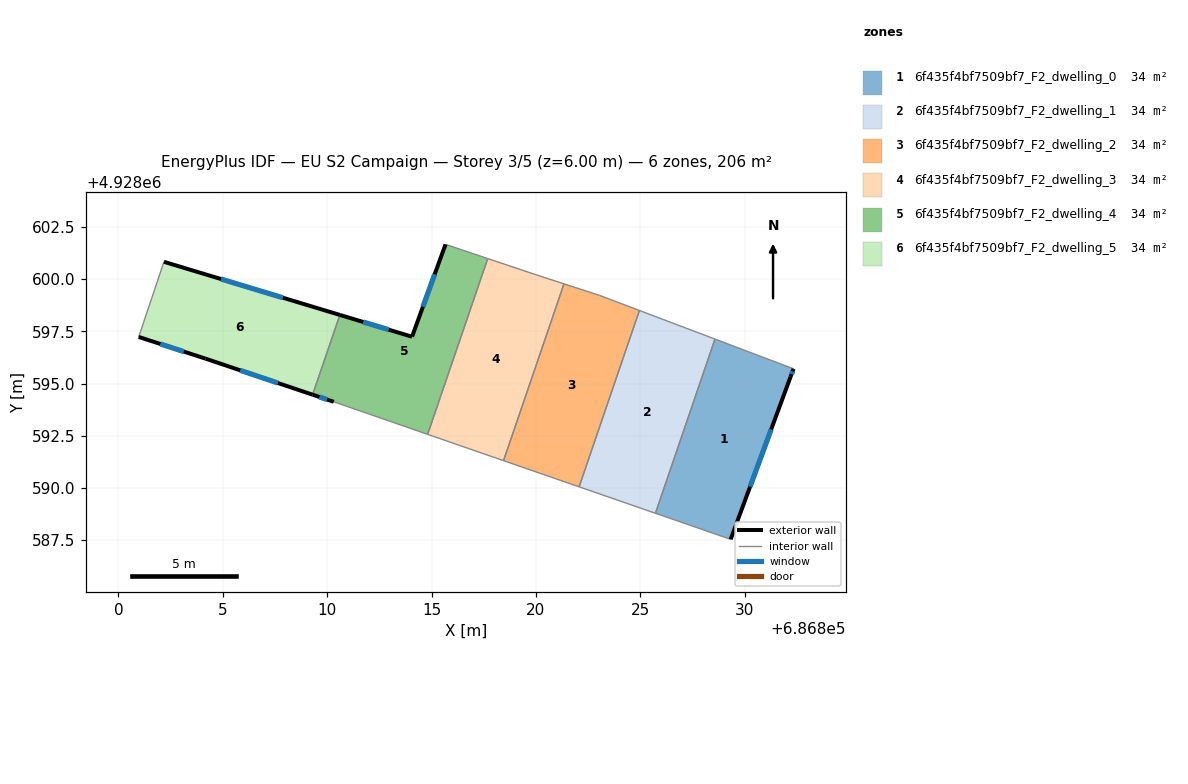
=== STOREY PLAN SPEC (per zone: floor XY polygon, exterior-wall plan segments, windows/doors) ===
zone 1: 6f435f4bf7509bf7_F2_dwelling_0  (34.4 m²)
  floor: (686829.34, 4928587.53) (686832.21, 4928595.32) (686832.35, 4928595.71) (686828.58, 4928597.13) (686825.73, 4928588.78)
  exterior wall: (686832.35, 4928595.71) – (686832.21, 4928595.32)  [0.4 m]
    window: (686832.30, 4928595.58) – (686832.25, 4928595.45)  [0.2 m²]
  exterior wall: (686832.21, 4928595.32) – (686829.34, 4928587.53)  [8.3 m]
    window: (686831.28, 4928592.80) – (686830.27, 4928590.06)  [3.1 m²]
  interior walls: 3
zone 2: 6f435f4bf7509bf7_F2_dwelling_1  (34.4 m²)
  floor: (686825.73, 4928588.78) (686828.58, 4928597.13) (686824.96, 4928598.50) (686822.07, 4928590.05)
  interior walls: 4
zone 3: 6f435f4bf7509bf7_F2_dwelling_2  (34.4 m²)
  floor: (686822.07, 4928590.05) (686824.96, 4928598.50) (686823.06, 4928599.22) (686821.35, 4928599.78) (686818.45, 4928591.30)
  interior walls: 5
zone 4: 6f435f4bf7509bf7_F2_dwelling_3  (34.4 m²)
  floor: (686818.45, 4928591.30) (686821.35, 4928599.78) (686820.01, 4928600.21) (686817.69, 4928600.99) (686814.81, 4928592.57)
  interior walls: 5
zone 5: 6f435f4bf7509bf7_F2_dwelling_4  (34.4 m²)
  floor: (686814.81, 4928592.57) (686817.69, 4928600.99) (686815.67, 4928601.67) (686814.07, 4928597.24) (686810.61, 4928598.29) (686809.30, 4928594.46) (686810.32, 4928594.12)
  exterior wall: (686814.07, 4928597.24) – (686815.67, 4928601.67)  [4.7 m]
    window: (686814.59, 4928598.68) – (686815.15, 4928600.23)  [1.7 m²]
  exterior wall: (686810.32, 4928594.12) – (686809.30, 4928594.46)  [1.1 m]
    window: (686809.99, 4928594.23) – (686809.63, 4928594.35)  [0.4 m²]
  exterior wall: (686810.61, 4928598.29) – (686814.07, 4928597.24)  [3.6 m]
    window: (686811.73, 4928597.95) – (686812.95, 4928597.58)  [1.3 m²]
  interior walls: 4
zone 6: 6f435f4bf7509bf7_F2_dwelling_5  (34.4 m²)
  floor: (686809.30, 4928594.46) (686810.61, 4928598.29) (686802.18, 4928600.83) (686800.97, 4928597.23) (686804.17, 4928596.19)
  exterior wall: (686802.18, 4928600.83) – (686810.61, 4928598.29)  [8.8 m]
    window: (686804.91, 4928600.01) – (686807.88, 4928599.11)  [3.3 m²]
  exterior wall: (686809.30, 4928594.46) – (686804.17, 4928596.19)  [5.4 m]
    window: (686807.64, 4928595.03) – (686805.83, 4928595.63)  [2.0 m²]
  exterior wall: (686804.17, 4928596.19) – (686800.97, 4928597.23)  [3.4 m]
    window: (686803.13, 4928596.53) – (686802.01, 4928596.90)  [1.2 m²]
  interior walls: 2

=== DERIVED (storey summary) ===
Building: EU S2 Campaign
Storey: 3 of 5  (floor level z = 6.00 m)
Storey gross floor area: 206.1 m²
Zones on this storey: 6
  - 6f435f4bf7509bf7_F2_dwelling_0: floor 34.4 m²; exterior wall 8.7 m (26.1 m²); 2 window(s) 3.2 m²; WWR 12.4%
  - 6f435f4bf7509bf7_F2_dwelling_1: floor 34.4 m²
  - 6f435f4bf7509bf7_F2_dwelling_2: floor 34.4 m²
  - 6f435f4bf7509bf7_F2_dwelling_3: floor 34.4 m²
  - 6f435f4bf7509bf7_F2_dwelling_4: floor 34.4 m²; exterior wall 9.4 m (28.2 m²); 3 window(s) 3.5 m²; WWR 12.4%
  - 6f435f4bf7509bf7_F2_dwelling_5: floor 34.4 m²; exterior wall 17.6 m (52.8 m²); 3 window(s) 6.5 m²; WWR 12.4%
Zone adjacency (shared interzone walls):
  - 6f435f4bf7509bf7_F2_dwelling_0 ↔ 6f435f4bf7509bf7_F2_dwelling_1
  - 6f435f4bf7509bf7_F2_dwelling_1 ↔ 6f435f4bf7509bf7_F2_dwelling_2
  - 6f435f4bf7509bf7_F2_dwelling_2 ↔ 6f435f4bf7509bf7_F2_dwelling_3
  - 6f435f4bf7509bf7_F2_dwelling_3 ↔ 6f435f4bf7509bf7_F2_dwelling_4
  - 6f435f4bf7509bf7_F2_dwelling_4 ↔ 6f435f4bf7509bf7_F2_dwelling_5